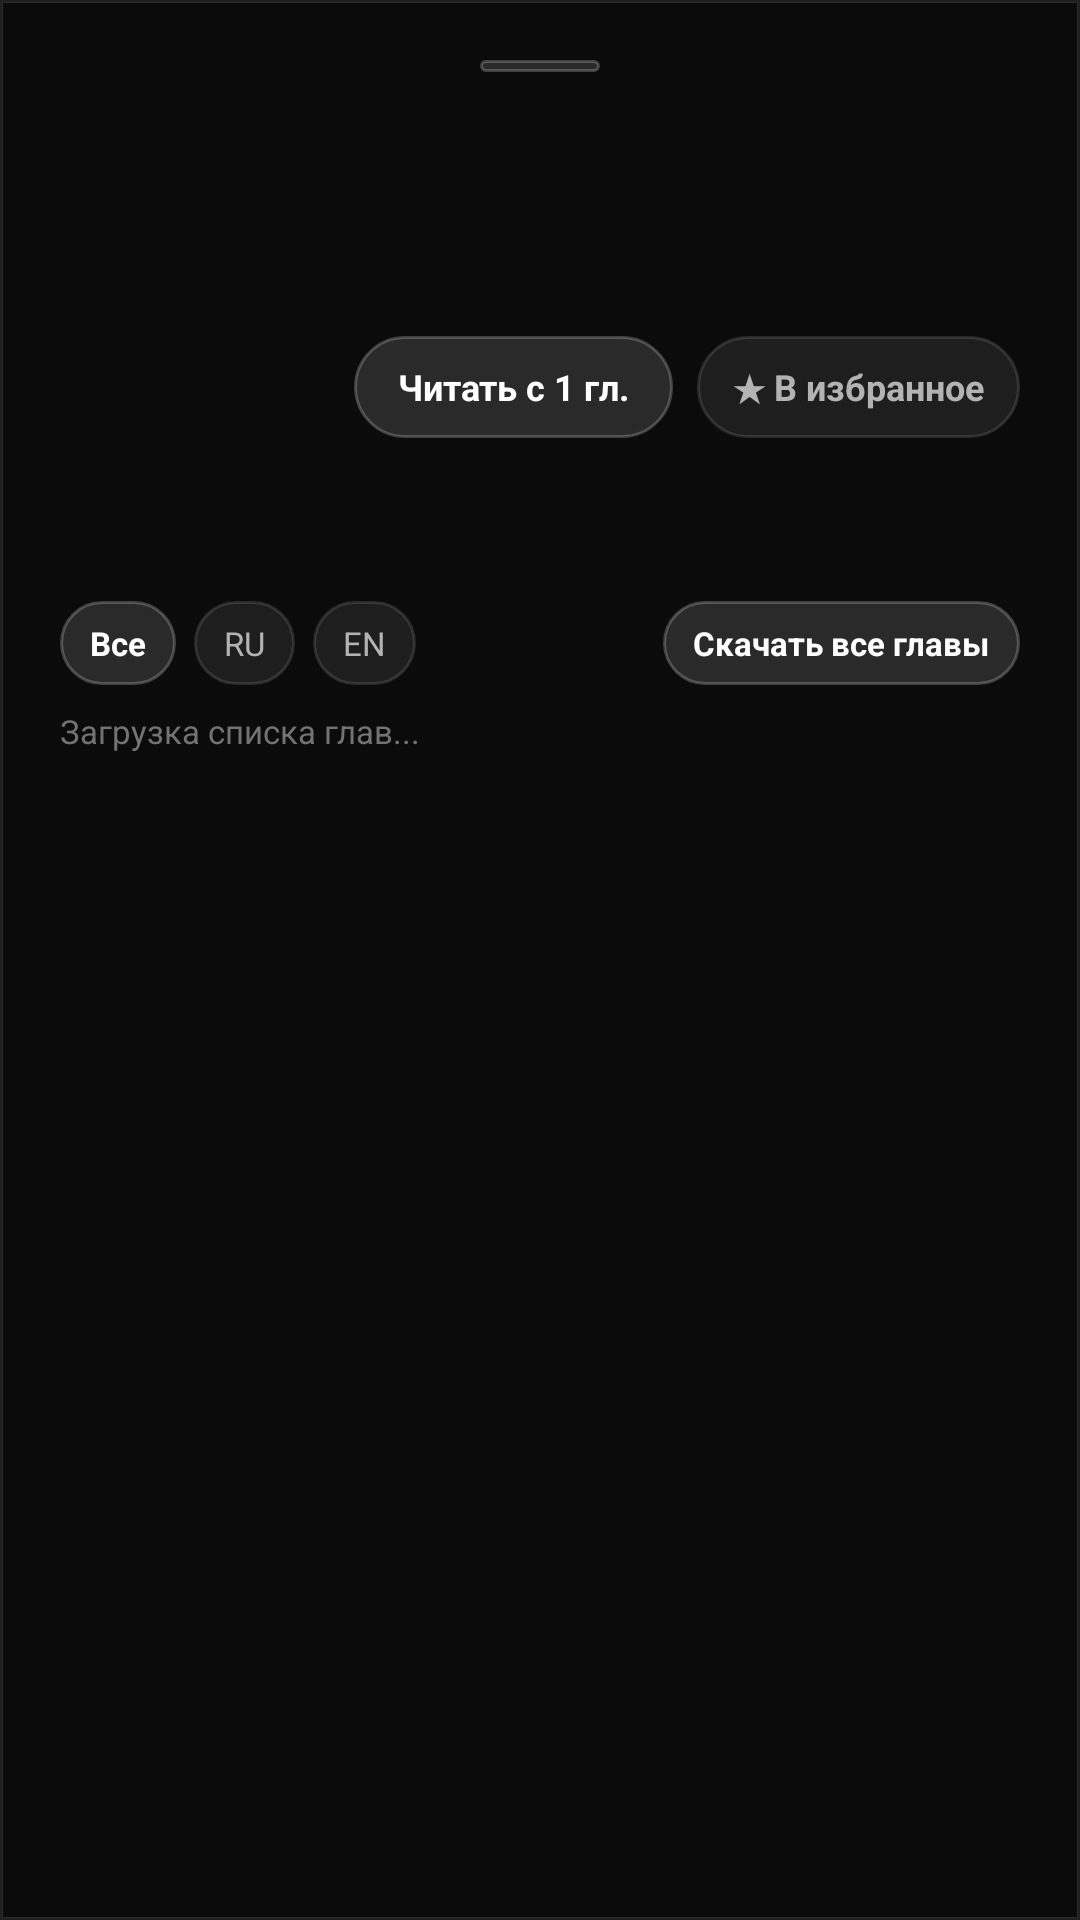

Here is an Android app screen rendered from its layout file. Give the layout XML and the strings, colors and styles it references.
<!-- AndroidManifest.xml: application theme Theme.BookR -->
<!-- res/layout/bottom_sheet_manga_details.xml -->
<?xml version="1.0" encoding="utf-8"?>
<LinearLayout xmlns:android="http://schemas.android.com/apk/res/android"
    android:layout_width="match_parent"
    android:layout_height="wrap_content"
    android:background="@drawable/bg_glass_panel"
    android:orientation="vertical"
    android:padding="20dp">

    <View
        android:layout_width="40dp"
        android:layout_height="4dp"
        android:layout_gravity="center_horizontal"
        android:layout_marginBottom="16dp"
        android:background="@drawable/bg_glass_pill" />

    <LinearLayout
        android:layout_width="match_parent"
        android:layout_height="wrap_content"
        android:orientation="horizontal">

        <ImageView
            android:id="@+id/ivSheetMangaCover"
            android:layout_width="84dp"
            android:layout_height="120dp"
            android:background="@drawable/bg_glass_card"
            android:scaleType="centerCrop" />

        <LinearLayout
            android:layout_width="0dp"
            android:layout_height="wrap_content"
            android:layout_marginStart="14dp"
            android:layout_weight="1"
            android:orientation="vertical">

            <TextView
                android:id="@+id/tvSheetMangaTitle"
                android:layout_width="match_parent"
                android:layout_height="wrap_content"
                android:maxLines="2"
                android:textColor="@color/white"
                android:textSize="17sp"
                android:textStyle="bold" />

            <TextView
                android:id="@+id/tvSheetMangaAuthor"
                android:layout_width="match_parent"
                android:layout_height="wrap_content"
                android:layout_marginTop="3dp"
                android:textColor="@color/text_secondary"
                android:textSize="13sp" />

            <TextView
                android:id="@+id/tvSheetMangaGenres"
                android:layout_width="match_parent"
                android:layout_height="wrap_content"
                android:layout_marginTop="4dp"
                android:maxLines="2"
                android:textColor="@color/text_muted"
                android:textSize="11sp" />

            <LinearLayout
                android:layout_width="match_parent"
                android:layout_height="wrap_content"
                android:layout_marginTop="10dp"
                android:orientation="horizontal">

                <TextView
                    android:id="@+id/btnSheetContinue"
                    android:layout_width="0dp"
                    android:layout_height="34dp"
                    android:layout_weight="1"
                    android:background="@drawable/bg_glass_pill"
                    android:gravity="center"
                    android:text="Читать с 1 гл."
                    android:textColor="@color/white"
                    android:textSize="12sp"
                    android:textStyle="bold" />

                <TextView
                    android:id="@+id/btnSheetFavorite"
                    android:layout_width="wrap_content"
                    android:layout_height="34dp"
                    android:layout_marginStart="8dp"
                    android:background="@drawable/bg_glass_pill_inactive"
                    android:gravity="center"
                    android:paddingHorizontal="12dp"
                    android:text="★ В избранное"
                    android:textColor="@color/text_secondary"
                    android:textSize="12sp"
                    android:textStyle="bold" />
            </LinearLayout>
        </LinearLayout>
    </LinearLayout>

    <TextView
        android:id="@+id/tvSheetMangaDesc"
        android:layout_width="match_parent"
        android:layout_height="wrap_content"
        android:layout_marginTop="12dp"
        android:ellipsize="end"
        android:maxLines="3"
        android:textColor="@color/text_secondary"
        android:textSize="12sp" />

    
    <LinearLayout
        android:layout_width="match_parent"
        android:layout_height="wrap_content"
        android:layout_marginTop="12dp"
        android:gravity="center_vertical"
        android:orientation="horizontal">

        <TextView
            android:id="@+id/btnLangAll"
            android:layout_width="wrap_content"
            android:layout_height="28dp"
            android:background="@drawable/bg_glass_pill"
            android:gravity="center"
            android:paddingHorizontal="10dp"
            android:text="Все"
            android:textColor="@color/white"
            android:textSize="11sp"
            android:textStyle="bold" />

        <TextView
            android:id="@+id/btnLangRu"
            android:layout_width="wrap_content"
            android:layout_height="28dp"
            android:layout_marginStart="6dp"
            android:background="@drawable/bg_glass_pill_inactive"
            android:gravity="center"
            android:paddingHorizontal="10dp"
            android:text="RU"
            android:textColor="@color/text_secondary"
            android:textSize="11sp" />

        <TextView
            android:id="@+id/btnLangEn"
            android:layout_width="wrap_content"
            android:layout_height="28dp"
            android:layout_marginStart="6dp"
            android:background="@drawable/bg_glass_pill_inactive"
            android:gravity="center"
            android:paddingHorizontal="10dp"
            android:text="EN"
            android:textColor="@color/text_secondary"
            android:textSize="11sp" />

        <View
            android:layout_width="0dp"
            android:layout_height="1dp"
            android:layout_weight="1" />

        <TextView
            android:id="@+id/btnDownloadAllChapters"
            android:layout_width="wrap_content"
            android:layout_height="28dp"
            android:background="@drawable/bg_glass_pill"
            android:gravity="center"
            android:paddingHorizontal="10dp"
            android:text="Скачать все главы"
            android:textColor="@color/white"
            android:textSize="11sp"
            android:textStyle="bold" />
    </LinearLayout>

    <TextView
        android:id="@+id/tvSheetStatus"
        android:layout_width="match_parent"
        android:layout_height="wrap_content"
        android:layout_marginTop="8dp"
        android:text="Загрузка списка глав..."
        android:textColor="@color/text_muted"
        android:textSize="11sp" />

    <androidx.recyclerview.widget.RecyclerView
        android:id="@+id/rvMangaChapters"
        android:layout_width="match_parent"
        android:layout_height="340dp"
        android:layout_marginTop="8dp"
        android:clipToPadding="false" />
</LinearLayout>
<!-- resources referenced by this layout -->
<resources>
  <color name="text_muted">#737373</color>
  <color name="text_secondary">#B3B3B3</color>
  <color name="white">#FFFFFF</color>
  <!-- drawable bg_glass_panel (drawable) -->
  <?xml version="1.0" encoding="utf-8"?>
  <shape xmlns:android="http://schemas.android.com/apk/res/android"
      android:shape="rectangle">
      <solid android:color="#E60D0D0D" />
      <stroke
          android:width="1dp"
          android:color="@color/glass_stroke_subtle" />
  </shape>
  <!-- drawable bg_glass_pill (drawable) -->
  <?xml version="1.0" encoding="utf-8"?>
  <shape xmlns:android="http://schemas.android.com/apk/res/android"
      android:shape="rectangle">
      <solid android:color="@color/badge_bg" />
      <corners android:radius="20dp" />
      <stroke
          android:width="1dp"
          android:color="@color/glass_stroke_medium" />
  </shape>
  <!-- drawable bg_glass_pill_inactive (drawable) -->
  <?xml version="1.0" encoding="utf-8"?>
  <shape xmlns:android="http://schemas.android.com/apk/res/android"
      android:shape="rectangle">
      <solid android:color="@color/badge_secondary_bg" />
      <corners android:radius="20dp" />
      <stroke
          android:width="1dp"
          android:color="@color/glass_stroke_subtle" />
  </shape>
  <style name="Theme.BookR" parent="Theme.Material3.Dark.NoActionBar">
          <item name="colorPrimary">@color/white</item>
          <item name="colorPrimaryDark">@color/glass_bg_black</item>
          <item name="colorOnPrimary">@color/black</item>
          <item name="colorAccent">@color/white</item>
          <item name="android:windowBackground">@color/glass_bg_black</item>
          <item name="android:statusBarColor">@color/glass_bg_black</item>
          <item name="android:navigationBarColor">@color/glass_bg_black</item>
          <item name="android:windowLightStatusBar">false</item>
          <item name="android:textColorPrimary">@color/white</item>
          <item name="android:textColorSecondary">@color/text_secondary</item>
          <item name="materialAlertDialogTheme">@style/Theme.BookR.Dialog</item>
          <item name="bottomSheetDialogTheme">@style/Theme.BookR.BottomSheet</item>
      </style>
  <color name="glass_stroke_subtle">#1FFFFFFF</color>
  <color name="badge_bg">#20FFFFFF</color>
  <color name="glass_stroke_medium">#38FFFFFF</color>
  <color name="badge_secondary_bg">#14FFFFFF</color>
  <color name="glass_bg_black">#000000</color>
  <color name="black">#000000</color>
  <style name="Theme.BookR.Dialog" parent="ThemeOverlay.Material3.MaterialAlertDialog">
          <item name="android:background">@color/glass_surface_dialog</item>
          <item name="shapeAppearanceOverlay">@style/ShapeAppearance.GlassDialog</item>
          <item name="colorPrimary">@color/white</item>
          <item name="colorOnSurface">@color/white</item>
      </style>
  <style name="Theme.BookR.BottomSheet" parent="ThemeOverlay.Material3.BottomSheetDialog">
          <item name="bottomSheetStyle">@style/ModalBottomSheetDialogStyle</item>
      </style>
  <color name="glass_surface_dialog">#141414</color>
  <style name="ShapeAppearance.GlassDialog" parent="">
          <item name="cornerSize">20dp</item>
      </style>
  <style name="ModalBottomSheetDialogStyle" parent="Widget.Material3.BottomSheet.Modal">
          <item name="android:background">@color/glass_bg_deep</item>
          <item name="shapeAppearanceOverlay">@style/ShapeAppearance.GlassBottomSheet</item>
      </style>
  <color name="glass_bg_deep">#0D0D0D</color>
  <style name="ShapeAppearance.GlassBottomSheet" parent="">
          <item name="cornerSizeTopLeft">24dp</item>
          <item name="cornerSizeTopRight">24dp</item>
      </style>
</resources>
